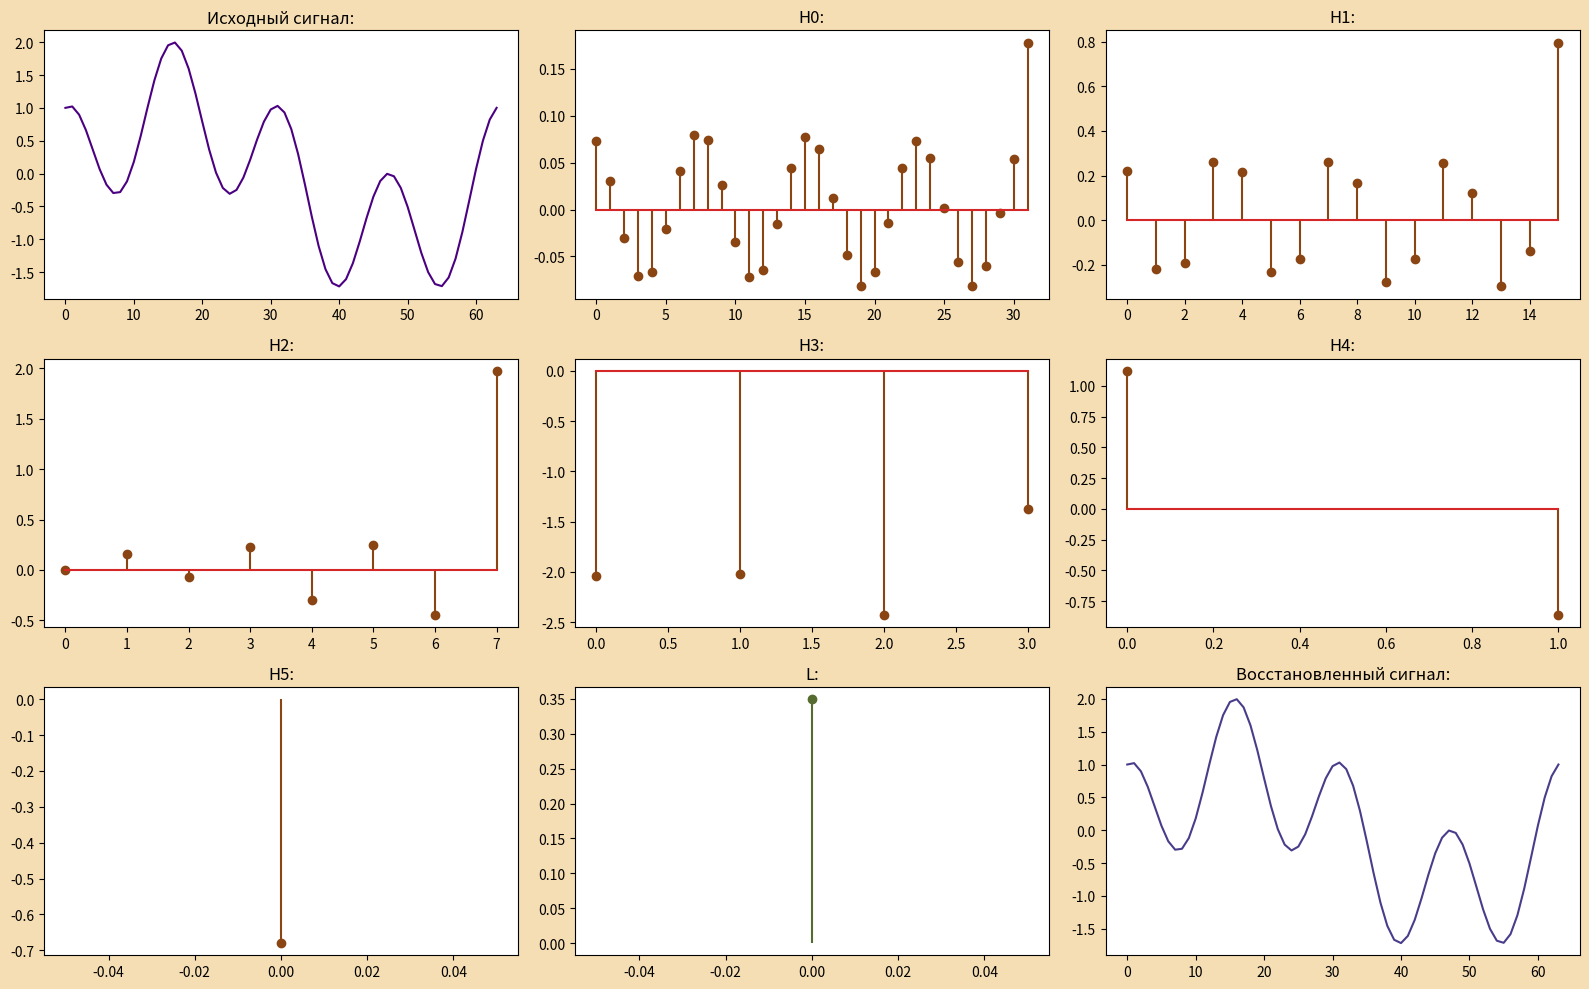

This chart was generated by the following Python code:
import numpy as np
import matplotlib.pyplot as plt

def dwt53(array):
    
    array = np.copy(array)
    n = array.size

    detailSize = n // 2
    approxSize = n - detailSize

    for i in range(detailSize):

        prediction = (array[i * 2] + array[min((i * 2) + 2, (approxSize - 1) * 2)]) / 2
        array[(i * 2) + 1] -= prediction
    
    for i in range(approxSize):

        update = (array[max((i * 2) - 1, 1)] + array[min((i * 2) + 1, ((detailSize - 1) * 2) + 1)]) / 4
        array[i * 2] += update

    return array

def idwt53(array):

    array = np.copy(array)
    n = array.size

    detailSize = n // 2
    approxSize = n - detailSize
    
    for i in range(approxSize):

        update = (array[max((i * 2) - 1, 1)] + array[min((i * 2) + 1, ((detailSize - 1) * 2) + 1)]) / 4
        array[i * 2] -= update

    for i in range(detailSize):

        predict = (array[i * 2] + array[min((i * 2) + 2, (approxSize - 1) * 2)]) / 2
        array[(i * 2) + 1] += predict
    
    return array

def myInsert(destination, values):

    for i in range(len(values)):
        destination = np.insert(destination, 2*i+1, values[i])

    return destination

def main():

    N = 64
    x = np.linspace(0, 2*np.pi, N)
    y = np.sin(x)+np.cos(4*x)

    figure = plt.figure('Lab4', figsize=[16, 10])
    figure.set_facecolor('wheat')

    plt.subplot(3, 3, 1)
    plt.title('Исходный сигнал:')
    plt.plot(y,color='indigo')

    step1 = dwt53(y)
    size1 = N//2
    plt.subplot(3, 3, 2)
    plt.title('H0:')
    plt.stem(range(size1),step1[1::2],linefmt='saddlebrown')

    step2 = dwt53(step1[0::2])
    size2 = size1//2
    plt.subplot(3, 3, 3)
    plt.title('H1:')
    plt.stem(range(size2),step2[1::2],linefmt='saddlebrown')

    step3 = dwt53(step2[0::2])
    size3 = size2//2
    plt.subplot(3, 3, 4)
    plt.title('H2:')
    plt.stem(range(size3),step3[1::2],linefmt='saddlebrown')    

    step4 = dwt53(step3[0::2])
    size4 = size3//2
    plt.subplot(3, 3, 5)
    plt.title('H3:')
    plt.stem(range(size4),step4[1::2],linefmt='saddlebrown')

    step5 = dwt53(step4[0::2])
    size5 = size4//2
    plt.subplot(3, 3, 6)
    plt.title('H4:')
    plt.stem(range(size5),step5[1::2],linefmt='saddlebrown')

    step6 = dwt53(step5[0::2])
    size6 = size5//2
    plt.subplot(3, 3, 7)
    plt.title('H5:')
    plt.stem(range(size6),step6[1::2],linefmt='saddlebrown')    

    plt.subplot(3, 3, 8)
    plt.title('L:')
    plt.stem(range(size6),step6[0::2],linefmt='darkolivegreen')      

    step6Reverse = idwt53(step6)

    step6Reverse = myInsert(step6Reverse,step5[1::2])
    step5Reverse = idwt53(step6Reverse)

    step5Reverse = myInsert(step5Reverse,step4[1::2])
    step4Reverse = idwt53(step5Reverse)

    step4Reverse = myInsert(step4Reverse,step3[1::2])
    step3Reverse = idwt53(step4Reverse)

    step3Reverse = myInsert(step3Reverse ,step2[1::2])
    step2Reverse = idwt53(step3Reverse)

    step2Reverse = myInsert(step2Reverse,step1[1::2])
    yReconstructed = idwt53(step2Reverse)

    plt.subplot(3, 3, 9)
    plt.title('Восстановленный сигнал:')
    plt.plot(yReconstructed,color='darkslateblue')
    
    plt.tight_layout()
    plt.show()

if __name__=="__main__":
    main()